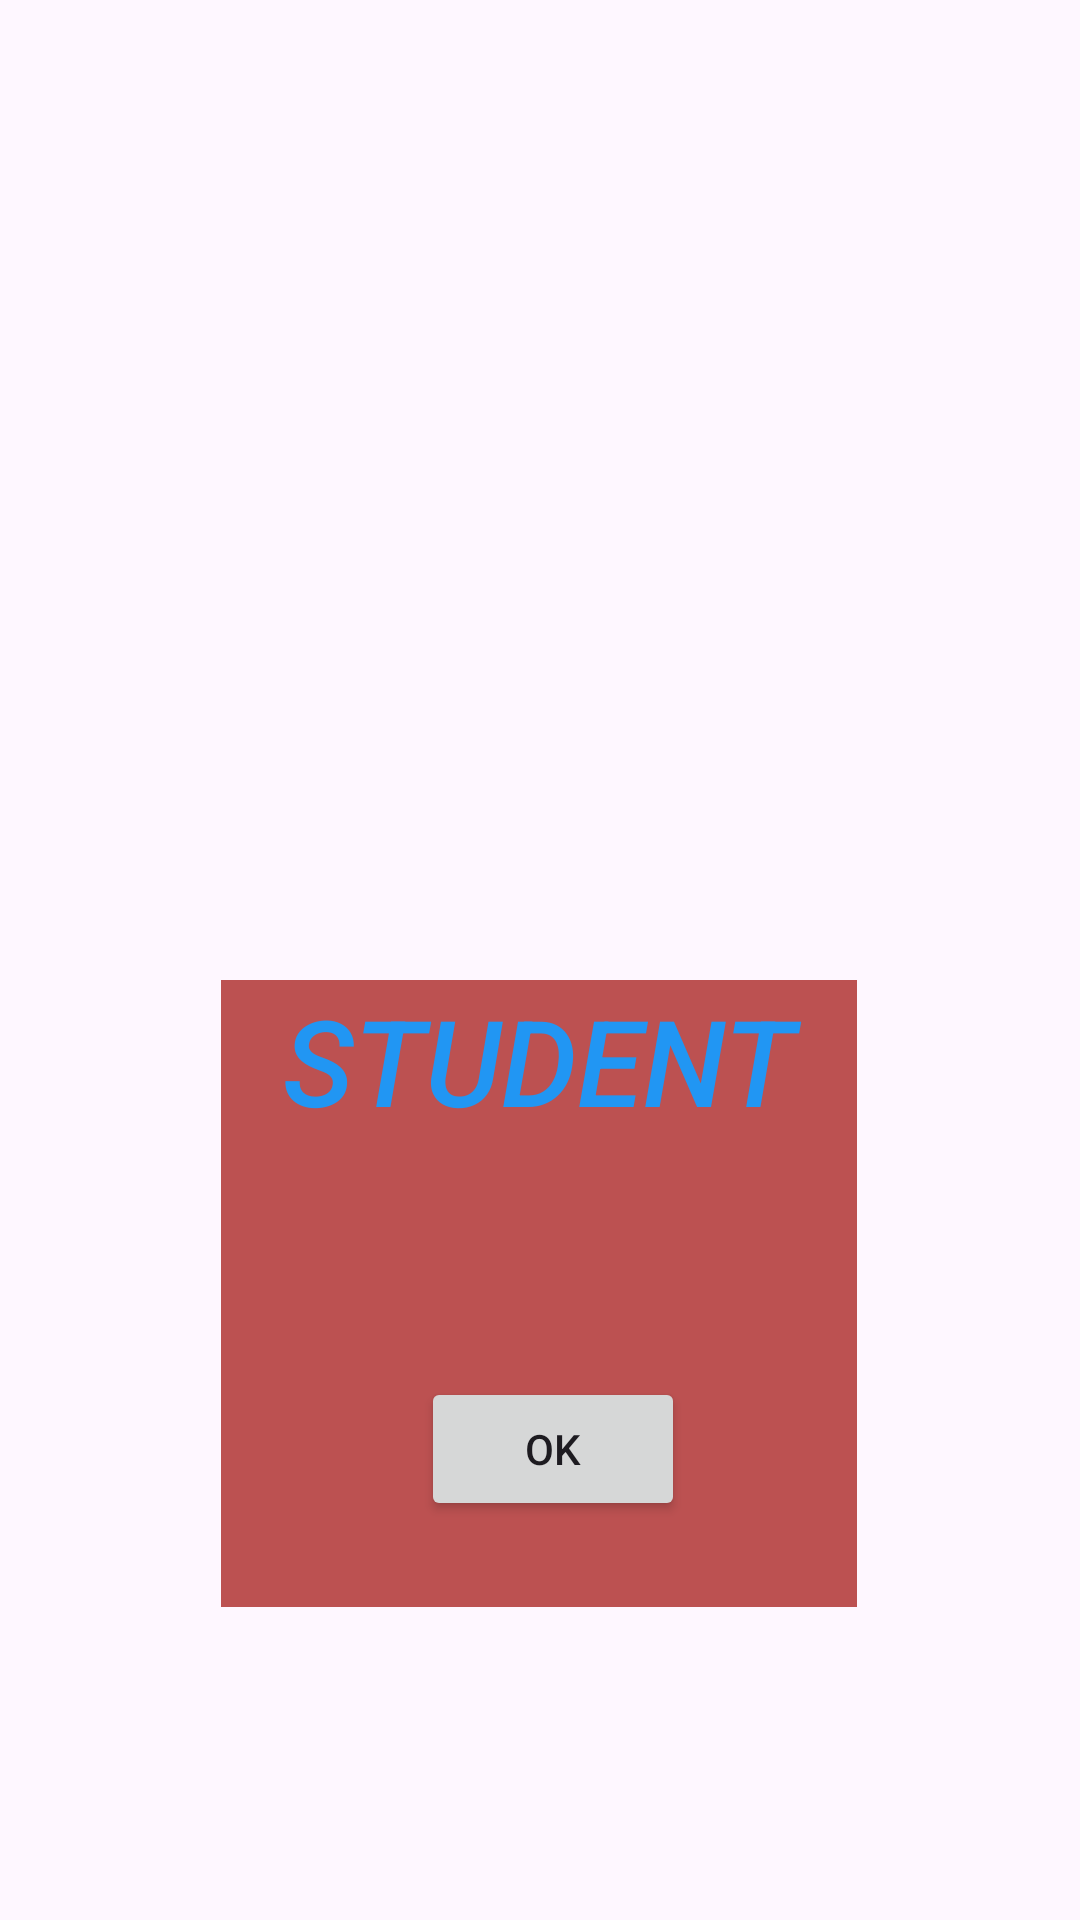

Here is an Android app screen rendered from its layout file. Give the layout XML and the strings, colors and styles it references.
<!-- AndroidManifest.xml: application theme Theme.StudentTimetable -->
<!-- res/layout/activity_student_home.xml -->
<?xml version="1.0" encoding="utf-8"?>
<androidx.constraintlayout.widget.ConstraintLayout xmlns:android="http://schemas.android.com/apk/res/android"
    xmlns:app="http://schemas.android.com/apk/res-auto"
    xmlns:tools="http://schemas.android.com/tools"
    android:layout_width="match_parent"

    android:layout_height="match_parent"
    tools:context=".StudentHome">

    <ImageView
        android:layout_width="match_parent"
        android:layout_height="wrap_content"
        android:src="@drawable/studentimg"
        tools:layout_editor_absoluteX="0dp"
        tools:layout_editor_absoluteY="-68dp"
        tools:ignore="MissingConstraints">

    </ImageView>

    <TextView
        android:id="@+id/textView5"
        android:layout_width="212dp"
        android:layout_height="209dp"
        android:background="#BC5151"

        android:fontFamily="sans-serif-medium"
        android:text="STUDENT"
        android:textAlignment="center"
        android:textAllCaps="false"
        android:textColor="#2196F3"
        android:textSize="40dp"

        android:textStyle="italic"
        app:layout_constraintBottom_toBottomOf="parent"
        app:layout_constraintEnd_toEndOf="parent"
        app:layout_constraintHorizontal_bias="0.497"
        app:layout_constraintStart_toStartOf="parent"
        app:layout_constraintTop_toTopOf="parent"
        app:layout_constraintVertical_bias="0.758" />

    <Button
        android:id="@+id/button2"
        android:layout_width="wrap_content"
        android:layout_height="wrap_content"
        android:text="OK"
        app:layout_constraintBottom_toBottomOf="@+id/textView5"
        app:layout_constraintEnd_toEndOf="@+id/textView5"
        app:layout_constraintHorizontal_bias="0.537"
        app:layout_constraintStart_toStartOf="@+id/textView5"
        app:layout_constraintTop_toTopOf="@+id/textView5"
        app:layout_constraintVertical_bias="0.821" />

</androidx.constraintlayout.widget.ConstraintLayout>
<!-- resources referenced by this layout -->
<resources>
  <style name="Theme.StudentTimetable" parent="Base.Theme.StudentTimetable" />
  <style name="Base.Theme.StudentTimetable" parent="Theme.Material3.DayNight.NoActionBar">
          
          
      </style>
</resources>
